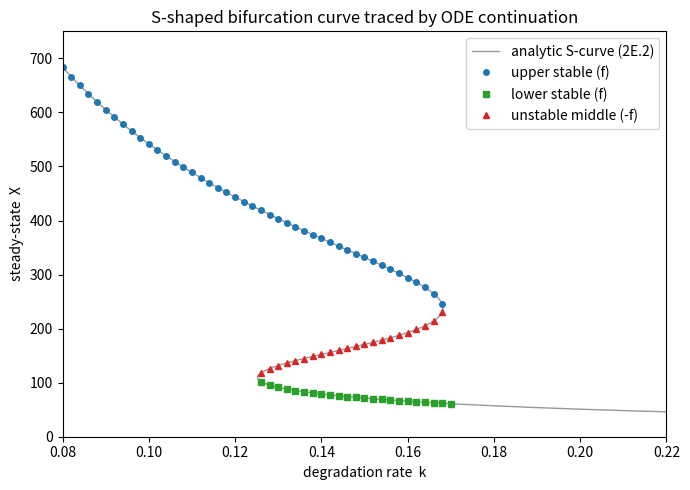

The matplotlib source for this figure: (Note: this script raises an exception after producing the figure.)
import numpy as np
import matplotlib
matplotlib.use("Agg")
import matplotlib.pyplot as plt

# ---------------------------------------------------------------
# Self-activating gene model:
#   f(X,k) = basal + Hill-activation - linear degradation
# k (degradation rate) is the control parameter we sweep.
# ---------------------------------------------------------------
g0, g1, Xth, n = 10.0, 45.0, 200.0, 4.0

def f(X, k):
    hill = (X / Xth) ** n / (1.0 + (X / Xth) ** n)
    return g0 + g1 * hill - k * X

def relax(X, k, sign, dt=0.05, tol=1e-8, nmax=2_000_000):
    """Integrate dX/dt = sign*f(X,k) with RK4 until velocity ~ 0.
    sign=+1 lands on a STABLE steady state of f;
    sign=-1 flips the flow so an UNSTABLE steady state of f becomes the attractor."""
    for _ in range(nmax):
        s1 = sign * f(X, k)                       # RK4 slopes
        s2 = sign * f(X + 0.5 * dt * s1, k)
        s3 = sign * f(X + 0.5 * dt * s2, k)
        s4 = sign * f(X + dt * s3, k)
        dX = (dt / 6.0) * (s1 + 2 * s2 + 2 * s3 + s4)
        X += dX
        if X < 0.0:                               # concentration stays physical
            X = 0.0
        if abs(dX / dt) < tol:                    # dX/dt ~ 0  -> steady state
            break
    return X

# ---------------------------------------------------------------
# PHASE 1: follow the UPPER stable branch while nudging k upward.
# Start from a high state, relax to steady, step k, continue from
# the previous state. A large downward jump = the upper fold.
# ---------------------------------------------------------------
upper = []
X = 500.0
reverse_k = None
prev = None
for k in np.arange(0.08, 0.22, 0.002):
    X = relax(X, k, +1.0)                         # integrate dX/dt = f to stable SS
    if prev is not None and X < prev - 40.0:      # big jump -> we fell off the fold
        reverse_k = k
        break
    upper.append((k, X))
    prev = X

# ---------------------------------------------------------------
# PHASE 2: reverse the sweep. We are now on the LOWER stable branch
# (the state jumped down). Step k downward, continuing each time,
# until a large upward jump = the lower fold.
# ---------------------------------------------------------------
lower = []
X = relax(X, reverse_k, +1.0)                     # settle onto the lower branch
prev = None
lower_fold_k = None
for k in np.arange(reverse_k, 0.08, -0.002):
    X = relax(X, k, +1.0)
    if prev is not None and X > prev + 40.0:      # big jump up -> lower fold reached
        lower_fold_k = k
        break
    lower.append((k, X))
    prev = X

# ---------------------------------------------------------------
# PHASE 3: capture the UNSTABLE middle branch. For each k in the
# bistable range, find both stable states, then integrate the
# REVERSED flow dX/dt = -f starting between them: the unstable
# steady state is now an attractor, so we can trace it.
# ---------------------------------------------------------------
middle = []
for k in np.arange(0.126, 0.170, 0.002):
    xl = relax(1.0,    k, +1.0)                   # lower stable state
    xu = relax(1000.0, k, +1.0)                   # upper stable state
    if abs(xu - xl) < 1.0:                        # not bistable at this k -> skip
        continue
    xm = relax(0.5 * (xl + xu), k, -1.0)          # -f flow -> unstable middle
    middle.append((k, xm))

# ---------------------------------------------------------------
# CHECK against the analytic S-curve of 2E.2:  f(X,k)=0  <=>
#   k(X) = (g0 + g1*Hill(X)) / X   (single-valued in X, S-shaped in k).
# ---------------------------------------------------------------
Xgrid = np.linspace(1.0, 800.0, 4000)
hill = (Xgrid / Xth) ** n / (1.0 + (Xgrid / Xth) ** n)
k_curve = (g0 + g1 * hill) / Xgrid

# max residual |f| over all traced points and max mismatch vs analytic k(X)
all_pts = upper + lower + middle
max_res = max(abs(f(X, k)) for (k, X) in all_pts)
max_kdev = max(abs(k - (g0 + g1 * (X / Xth) ** n / (1.0 + (X / Xth) ** n)) / X)
               for (k, X) in all_pts)

# ---------------------------------------------------------------
# Report numbers
# ---------------------------------------------------------------
print(f"Upper fold (jump-down) k          : {reverse_k:.4f}")
print(f"Lower fold (jump-up)   k          : {lower_fold_k:.4f}")
print(f"Bistable k-range approx           : [{lower_fold_k:.4f}, {reverse_k:.4f}]")
print(f"Upper-branch points traced        : {len(upper)}")
print(f"Lower-branch points traced        : {len(lower)}")
print(f"Middle (unstable) points traced   : {len(middle)}")
print(f"Sample upper SS  (k={upper[len(upper)//2][0]:.3f}) X = {upper[len(upper)//2][1]:.4f}")
print(f"Sample lower SS  (k={lower[len(lower)//2][0]:.3f}) X = {lower[len(lower)//2][1]:.4f}")
print(f"Sample middle SS (k={middle[len(middle)//2][0]:.3f}) X = {middle[len(middle)//2][1]:.4f}")
print(f"Max |f(X,k)| over traced points   : {max_res:.3e}")
print(f"Max |k_swept - k_analytic(X)|     : {max_kdev:.3e}")

# ---------------------------------------------------------------
# Plot
# ---------------------------------------------------------------
plt.figure(figsize=(7, 5))
plt.plot(k_curve, Xgrid, '-', color='0.6', lw=1.0, label='analytic S-curve (2E.2)')
ku, Xu = zip(*upper);   plt.plot(ku, Xu, 'o', ms=4, color='tab:blue',  label='upper stable (f)')
kl, Xl = zip(*lower);   plt.plot(kl, Xl, 's', ms=4, color='tab:green', label='lower stable (f)')
km, Xm = zip(*sorted(middle)); plt.plot(km, Xm, '^', ms=5, color='tab:red', label='unstable middle (-f)')
plt.xlabel('degradation rate  k')
plt.ylabel('steady-state  X')
plt.title('S-shaped bifurcation curve traced by ODE continuation')
plt.xlim(0.08, 0.22)
plt.ylim(0, 750)
plt.legend()
plt.tight_layout()
plt.savefig("/private/tmp/claude-501/-Users-lvmy-neu-teaching-numericalR-numericalR/e8e9d206-e3a8-4079-be52-06334c0a89a5/scratchpad/eval/gen/2E.5.1_s3.png")

# The check confirms the result because the analytic curve is exactly the locus f(X,k)=0
# (all steady states), so the near-zero residual |f| shows every traced point—including the
# reversed-flow middle branch—lands on the same S-curve, now completed with its unstable arm.
print("Check: traced points satisfy f(X,k)=0 (max residual above ~machine-small),")
print("so they lie on the 2E.2 S-curve and the -f pass fills in the unstable middle branch.")
